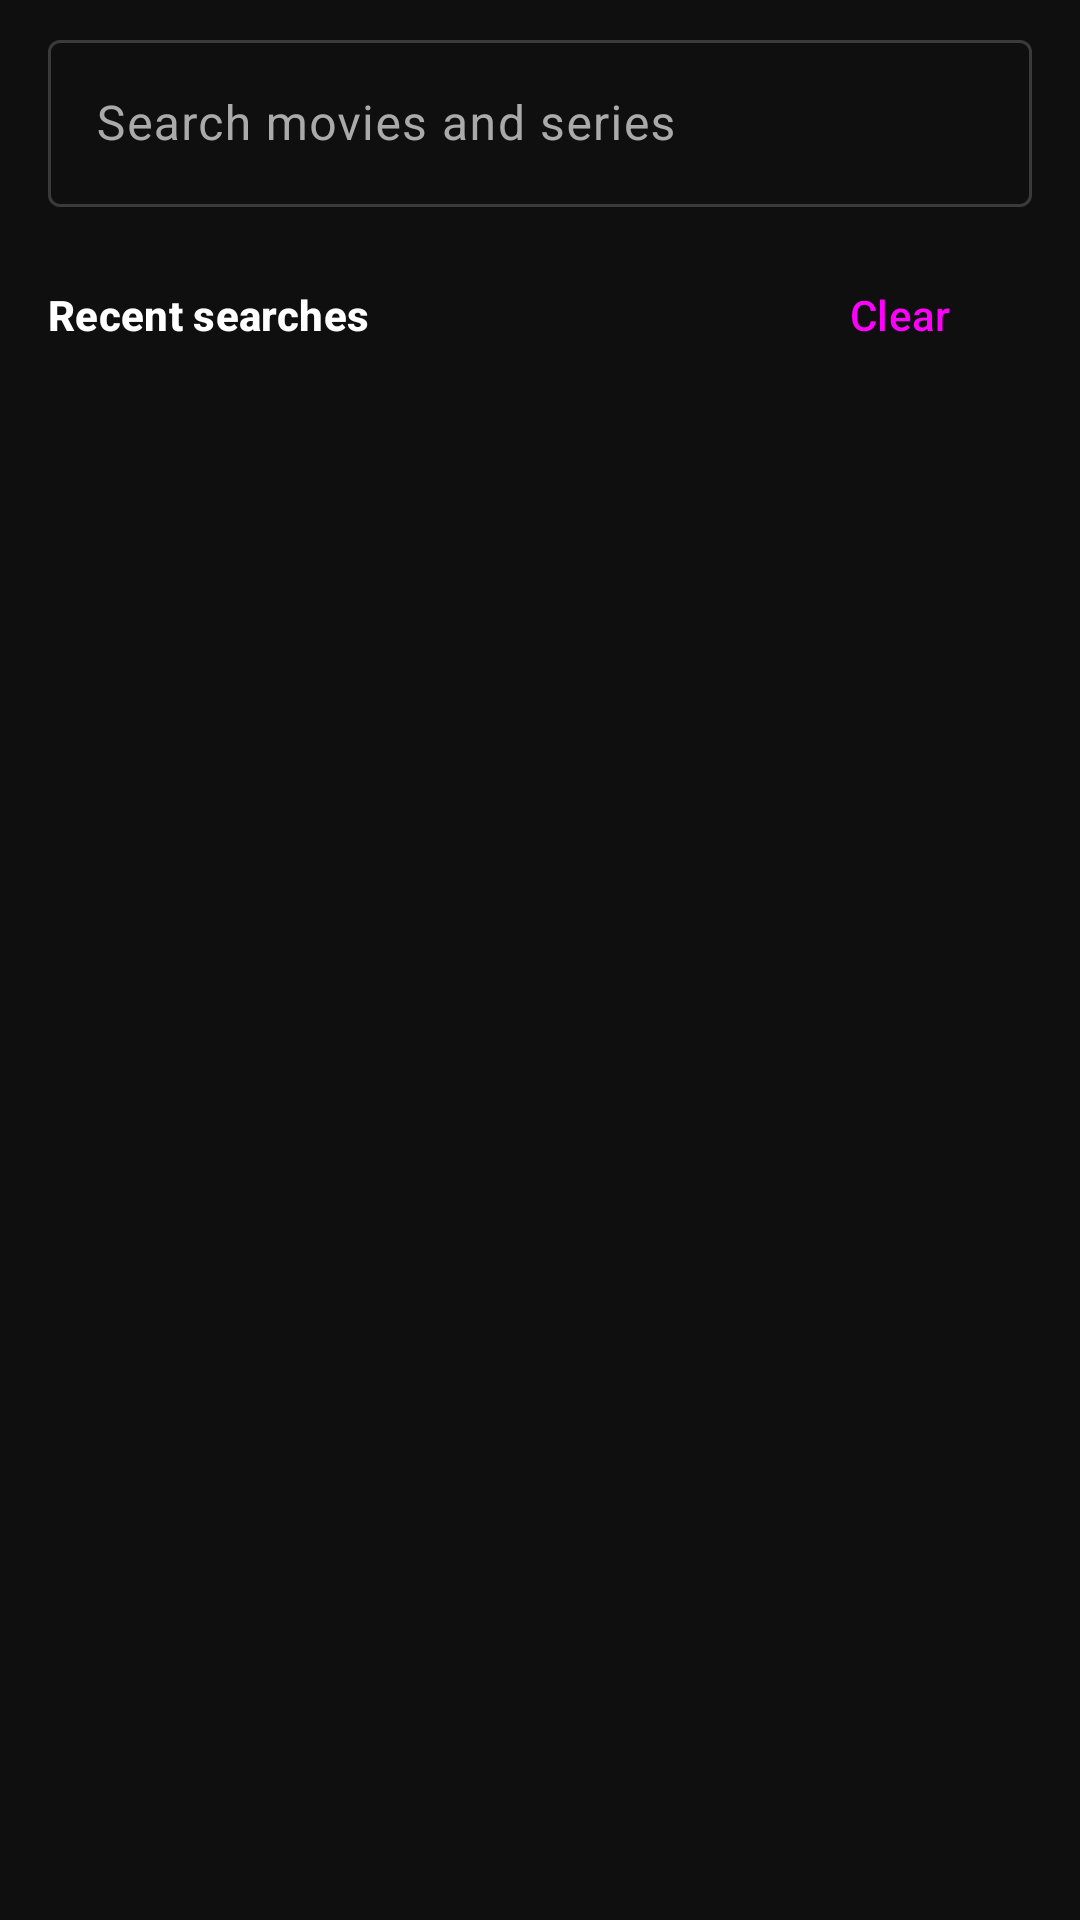

Here is an Android app screen rendered from its layout file. Give the layout XML and the strings, colors and styles it references.
<!-- AndroidManifest.xml: application theme Theme.Niixfliix -->
<!-- res/layout/fragment_search.xml -->
<?xml version="1.0" encoding="utf-8"?>
<LinearLayout xmlns:android="http://schemas.android.com/apk/res/android"
	xmlns:app="http://schemas.android.com/apk/res-auto"
	android:layout_width="match_parent"
	android:layout_height="match_parent"
	android:orientation="vertical">

	<com.google.android.material.textfield.TextInputLayout
		android:id="@+id/search_layout"
		style="@style/Widget.Material3.TextInputLayout.OutlinedBox"
		android:layout_width="match_parent"
		android:layout_height="wrap_content"
		android:layout_marginHorizontal="@dimen/screen_padding"
		android:layout_marginTop="8dp"
		android:hint="@string/search_hint"
		app:endIconMode="clear_text"
		app:startIconDrawable="@drawable/ic_search">

		<com.google.android.material.textfield.TextInputEditText
			android:id="@+id/search_input"
			android:layout_width="match_parent"
			android:layout_height="wrap_content"
			android:imeOptions="actionSearch"
			android:inputType="text"
			android:maxLength="200"
			android:maxLines="1" />
	</com.google.android.material.textfield.TextInputLayout>

	<LinearLayout
		android:id="@+id/recent_section"
		android:layout_width="match_parent"
		android:layout_height="wrap_content"
		android:orientation="vertical"
		android:paddingHorizontal="@dimen/screen_padding"
		android:paddingTop="12dp">

		<LinearLayout
			android:layout_width="match_parent"
			android:layout_height="wrap_content"
			android:gravity="center_vertical"
			android:orientation="horizontal">

			<TextView
				android:layout_width="0dp"
				android:layout_height="wrap_content"
				android:layout_weight="1"
				android:text="@string/search_recent"
				android:textAppearance="@style/TextAppearance.Niixfliix.Section" />

			<Button
				android:id="@+id/recent_clear"
				style="@style/Widget.Material3.Button.TextButton"
				android:layout_width="wrap_content"
				android:layout_height="wrap_content"
				android:text="@string/action_clear" />
		</LinearLayout>

		<com.google.android.material.chip.ChipGroup
			android:id="@+id/recent_chips"
			android:layout_width="match_parent"
			android:layout_height="wrap_content" />
	</LinearLayout>

	<FrameLayout
		android:layout_width="match_parent"
		android:layout_height="match_parent">

		<androidx.recyclerview.widget.RecyclerView
			android:id="@+id/results"
			android:layout_width="match_parent"
			android:layout_height="match_parent"
			android:clipToPadding="false"
			android:paddingBottom="16dp" />

		<TextView
			android:id="@+id/status"
			android:layout_width="match_parent"
			android:layout_height="wrap_content"
			android:layout_gravity="center"
			android:gravity="center"
			android:padding="32dp"
			android:textAppearance="?attr/textAppearanceBodyLarge"
			android:visibility="gone" />
	</FrameLayout>
</LinearLayout>
<!-- resources referenced by this layout -->
<resources>
  <dimen name="screen_padding">16dp</dimen>
  <string name="action_clear">Clear</string>
  <string name="search_hint">Search movies and series</string>
  <string name="search_recent">Recent searches</string>
  <style name="TextAppearance.Niixfliix.Section" parent="TextAppearance.Material3.TitleSmall">
  		<item name="android:textColor">?attr/colorOnSurface</item>
  		<item name="android:textStyle">bold</item>
  	</style>
  <style name="Theme.Niixfliix" parent="Base.Theme.Niixfliix" />
  <color name="red">#FF0000</color>
  <color name="primary">#FFFFFF</color>
  <color name="on_primary">#0F0F0F</color>
  <color name="surface_variant">#212121</color>
  <color name="on_surface">#FFFFFF</color>
  <color name="secondary">#AAAAAA</color>
  <color name="on_secondary">#0F0F0F</color>
  <color name="outline">#3A3A3A</color>
  <color name="error">#F2B8B5</color>
  <color name="background">#0F0F0F</color>
  <color name="on_background">#FFFFFF</color>
  <color name="surface">#0F0F0F</color>
  <color name="on_surface_variant">#AAAAAA</color>
  <style name="ThemeOverlay.Niixfliix.Dialog" parent="ThemeOverlay.Material3.MaterialAlertDialog">
  		<item name="colorSurface">@color/surface_variant</item>
  		<item name="colorOnSurface">@color/on_surface</item>
  		<item name="elevationOverlayEnabled">false</item>
  		<item name="alertDialogStyle">@style/Widget.Niixfliix.Dialog</item>
  	</style>
  <style name="Widget.Niixfliix.PopupMenu" parent="Widget.Material3.PopupMenu">
  		<item name="android:popupBackground">@drawable/bg_floating</item>
  	</style>
  <style name="Widget.Niixfliix.ListPopup" parent="Widget.Material3.PopupMenu.ListPopupWindow">
  		<item name="android:popupBackground">@drawable/bg_floating</item>
  	</style>
  <style name="Widget.Niixfliix.Dropdown" parent="Widget.Material3.AutoCompleteTextView.OutlinedBox">
  		<item name="android:popupBackground">@drawable/bg_floating</item>
  	</style>
  <style name="Widget.Niixfliix.Switch" parent="Widget.Material3.CompoundButton.MaterialSwitch">
  		<item name="thumbTint">@color/switch_thumb</item>
  		<item name="trackTint">@color/switch_track</item>
  		<item name="trackDecorationTint">@android:color/transparent</item>
  	</style>
  <style name="Widget.Niixfliix.Progress" parent="Widget.Material3.LinearProgressIndicator">
  		<item name="indicatorColor">@color/red</item>
  		<item name="trackColor">@color/outline</item>
  	</style>
  <style name="Widget.Niixfliix.Progress.Circular" parent="Widget.Material3.CircularProgressIndicator">
  		<item name="indicatorColor">@color/red</item>
  	</style>
  <style name="ShapeAppearance.Niixfliix.Floating" parent="">
  		<item name="cornerFamily">rounded</item>
  		<item name="cornerSize">@dimen/corner_floating</item>
  	</style>
  <style name="Widget.Niixfliix.Dialog" parent="MaterialAlertDialog.Material3">
  		<item name="backgroundTint">@color/surface_variant</item>
  		<item name="shapeAppearance">@style/ShapeAppearance.Niixfliix.Floating</item>
  	</style>
  <style name="Widget.Niixfliix.BottomSheet" parent="Widget.Material3.BottomSheet.Modal">
  		<item name="shapeAppearance">@style/ShapeAppearance.Niixfliix.Sheet</item>
  		<item name="backgroundTint">@color/surface_variant</item>
  	</style>
  <style name="TextAppearance.Niixfliix.NavLabel" parent="TextAppearance.Material3.LabelMedium">
  		<item name="android:textSize">10sp</item>
  	</style>
  <style name="Widget.Niixfliix.BottomNav.Indicator" parent="Widget.Material3.BottomNavigationView.ActiveIndicator">
  		<item name="android:width">56dp</item>
  		<item name="android:height">28dp</item>
  	</style>
  <dimen name="corner_floating">16dp</dimen>
  <style name="ShapeAppearance.Niixfliix.Sheet" parent="ShapeAppearance.Niixfliix.Floating">
  		<item name="cornerSizeBottomLeft">0dp</item>
  		<item name="cornerSizeBottomRight">0dp</item>
  	</style>
  <dimen name="corner_menu">12dp</dimen>
</resources>
